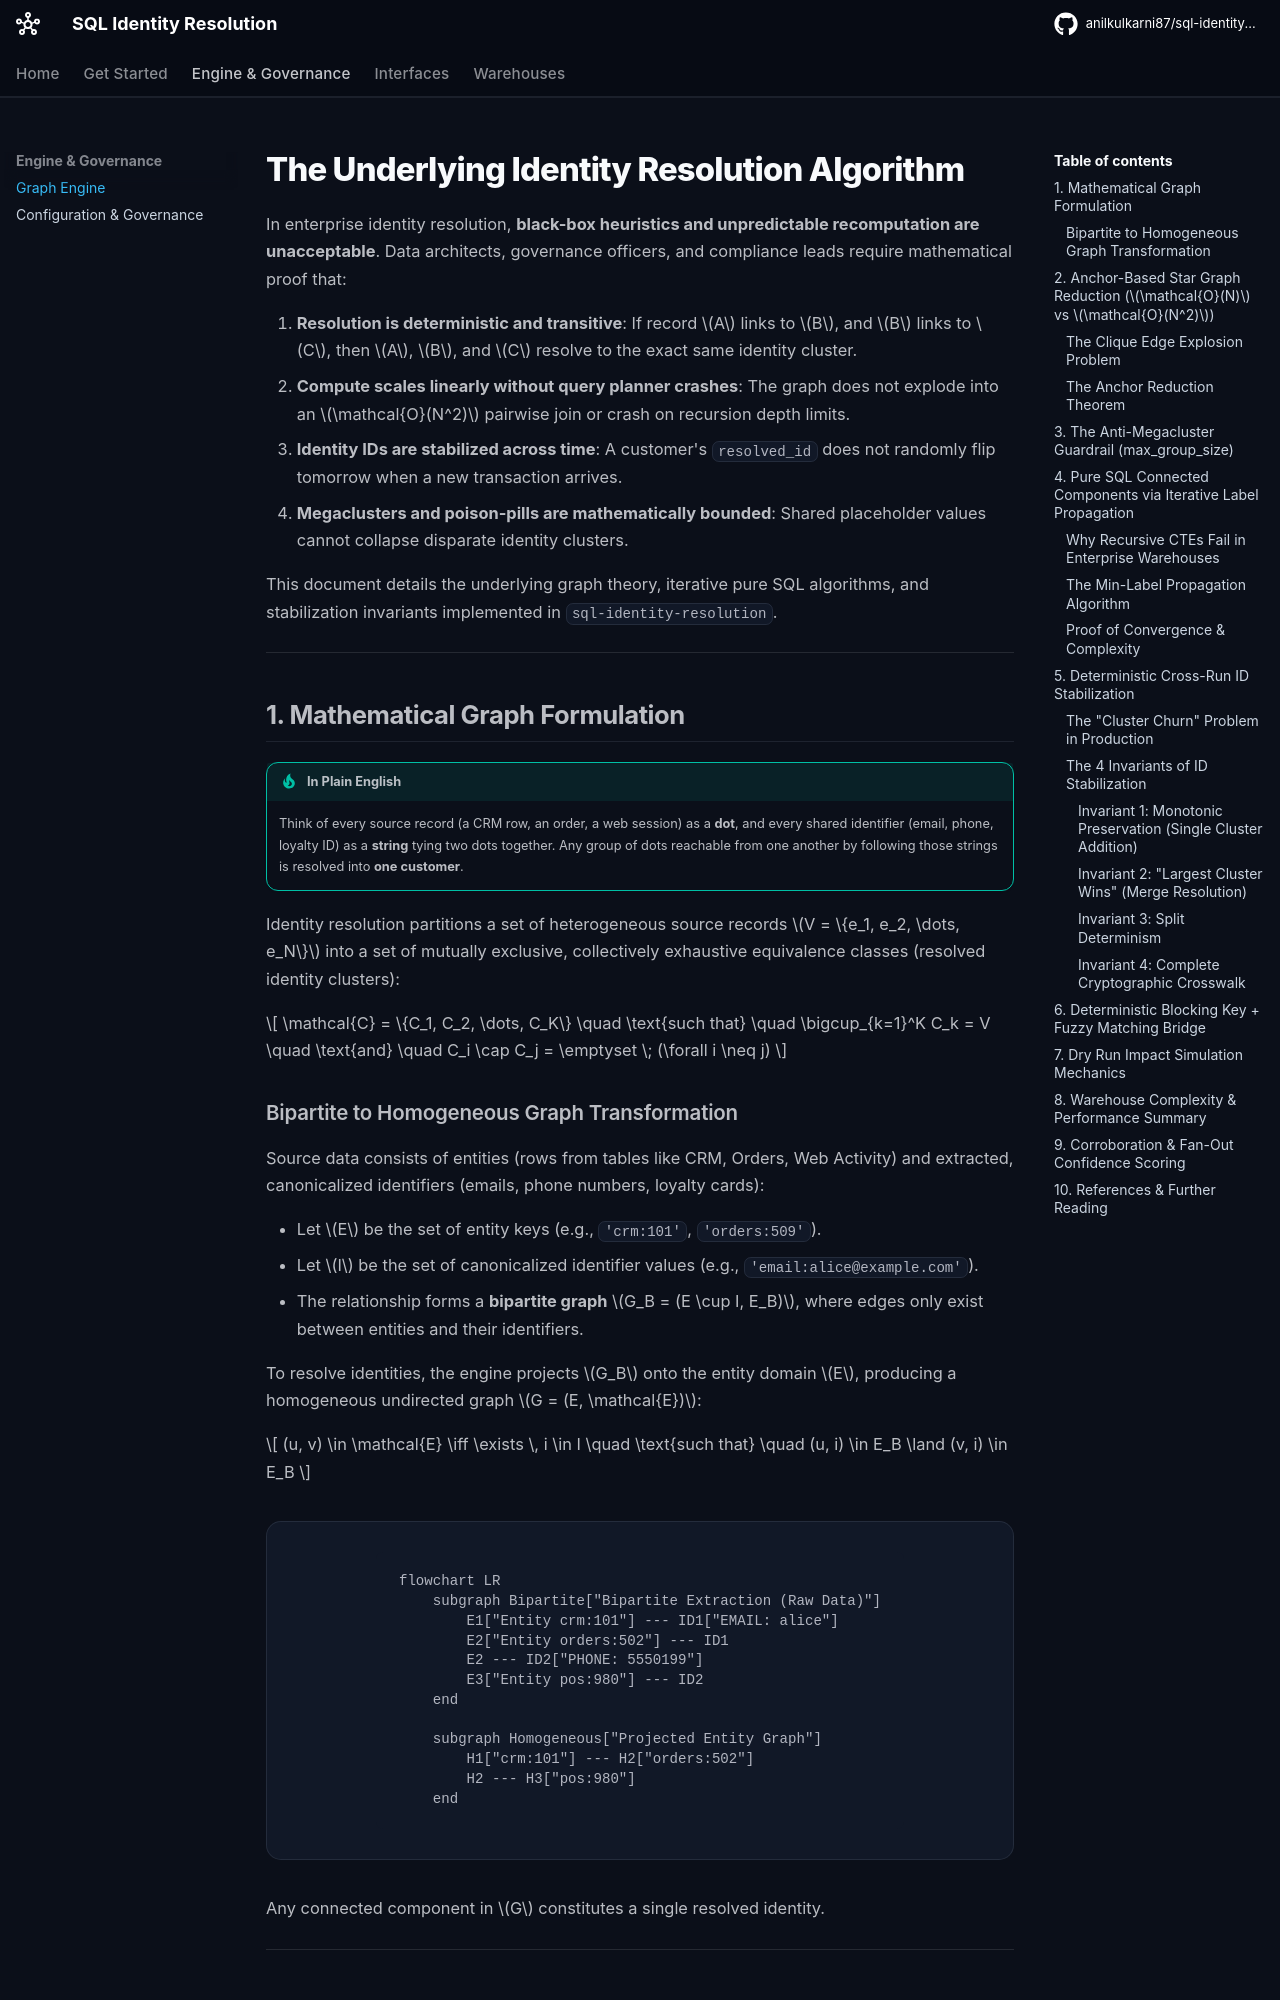

repository: anilkulkarni87/sql-identity-oss · page: algorithm-and-graph-engine/index.html · generator: mkdocs

---
title: The Underlying Identity Resolution Algorithm
description: Mathematical foundations, star graph reduction, pure SQL connected components via iterative label propagation, and deterministic cross-run ID stabilization.
---

# The Underlying Identity Resolution Algorithm

In enterprise identity resolution, **black-box heuristics and unpredictable recomputation are unacceptable**. Data architects, governance officers, and compliance leads require mathematical proof that:

1. **Resolution is deterministic and transitive**: If record $A$ links to $B$, and $B$ links to $C$, then $A$, $B$, and $C$ resolve to the exact same identity cluster.
2. **Compute scales linearly without query planner crashes**: The graph does not explode into an $\mathcal{O}(N^2)$ pairwise join or crash on recursion depth limits.
3. **Identity IDs are stabilized across time**: A customer's `resolved_id` does not randomly flip tomorrow when a new transaction arrives.
4. **Megaclusters and poison-pills are mathematically bounded**: Shared placeholder values cannot collapse disparate identity clusters.

This document details the underlying graph theory, iterative pure SQL algorithms, and stabilization invariants implemented in `sql-identity-resolution`.

---

## 1. Mathematical Graph Formulation

!!! tip "In Plain English"
    Think of every source record (a CRM row, an order, a web session) as a **dot**, and every shared identifier (email, phone, loyalty ID) as a **string** tying two dots together. Any group of dots reachable from one another by following those strings is resolved into **one customer**.

Identity resolution partitions a set of heterogeneous source records $V = \{e_1, e_2, \dots, e_N\}$ into a set of mutually exclusive, collectively exhaustive equivalence classes (resolved identity clusters):

$$
\mathcal{C} = \{C_1, C_2, \dots, C_K\} \quad \text{such that} \quad \bigcup_{k=1}^K C_k = V \quad \text{and} \quad C_i \cap C_j = \emptyset \; (\forall i \neq j)
$$

### Bipartite to Homogeneous Graph Transformation

Source data consists of entities (rows from tables like CRM, Orders, Web Activity) and extracted, canonicalized identifiers (emails, phone numbers, loyalty cards):

- Let $E$ be the set of entity keys (e.g., `'crm:101'`, `'orders:509'`).
- Let $I$ be the set of canonicalized identifier values (e.g., `'email:alice@example.com'`).
- The relationship forms a **bipartite graph** $G_B = (E \cup I, E_B)$, where edges only exist between entities and their identifiers.

To resolve identities, the engine projects $G_B$ onto the entity domain $E$, producing a homogeneous undirected graph $G = (E, \mathcal{E})$:

$$
(u, v) \in \mathcal{E} \iff \exists \, i \in I \quad \text{such that} \quad (u, i) \in E_B \land (v, i) \in E_B
$$

```mermaid
flowchart LR
    subgraph Bipartite["Bipartite Extraction (Raw Data)"]
        E1["Entity crm:101"] --- ID1["EMAIL: alice"]
        E2["Entity orders:502"] --- ID1
        E2 --- ID2["PHONE: 5550199"]
        E3["Entity pos:980"] --- ID2
    end

    subgraph Homogeneous["Projected Entity Graph"]
        H1["crm:101"] --- H2["orders:502"]
        H2 --- H3["pos:980"]
    end
```

Any connected component in $G$ constitutes a single resolved identity.

---
